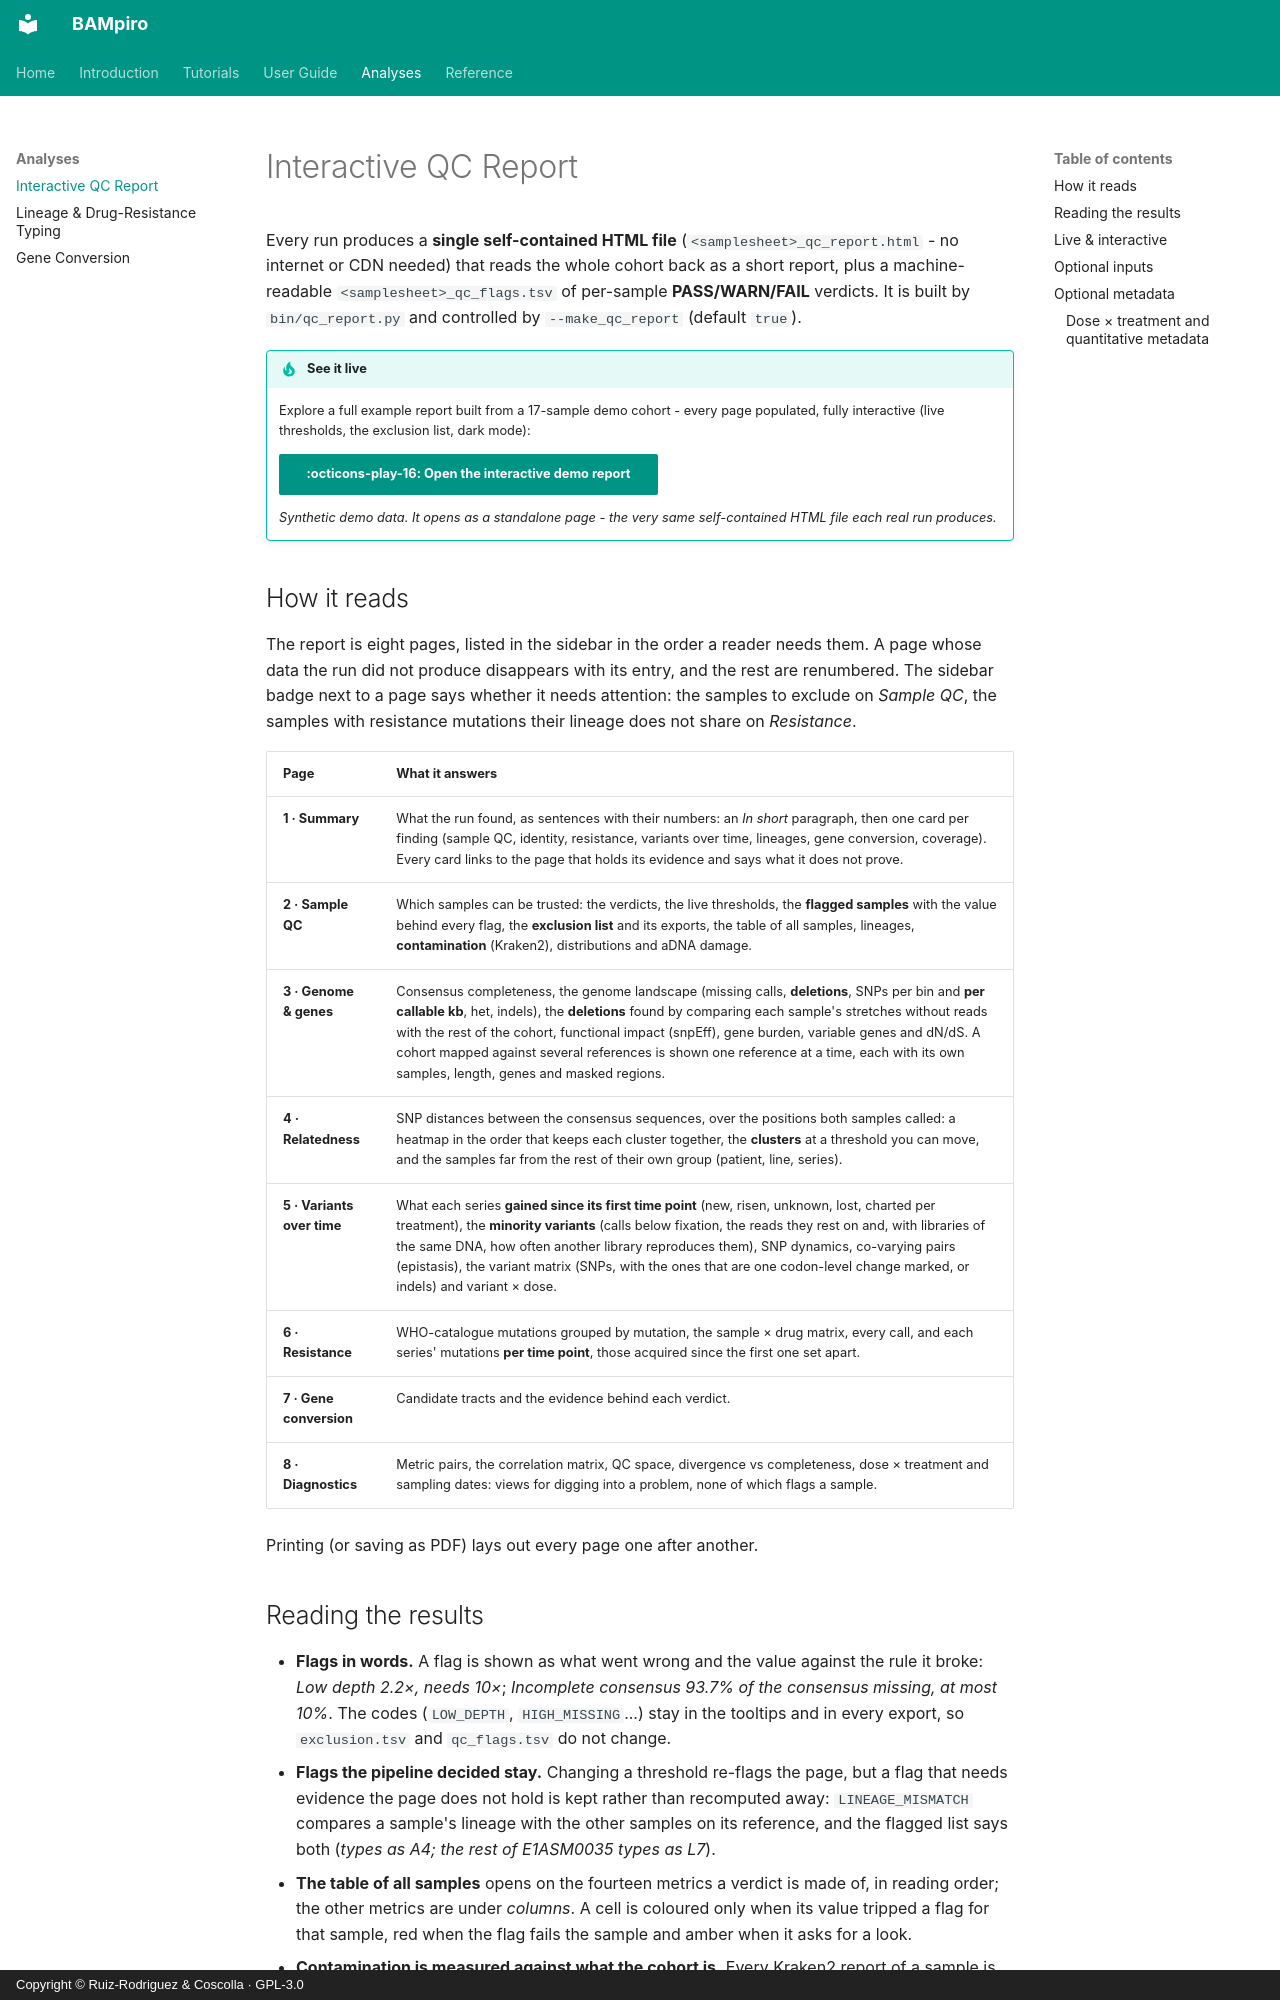

repository: PathoGenOmics-Lab/BAMpiro · page: qc-report/index.html · generator: mkdocs · copyright: Copyright © Ruiz-Rodriguez & Coscolla · GPL-3.0

# Interactive QC Report

Every run produces a **single self-contained HTML file**
(`<samplesheet>_qc_report.html` - no internet or CDN needed) that reads the whole cohort
back as a short report, plus a machine-readable `<samplesheet>_qc_flags.tsv` of per-sample
**PASS/WARN/FAIL** verdicts. It is built by `bin/qc_report.py` and controlled by
`--make_qc_report` (default `true`).

!!! tip "See it live"

    Explore a full example report built from a 17-sample demo cohort - every page
    populated, fully interactive (live thresholds, the exclusion list, dark mode):

    [:octicons-play-16: Open the interactive demo report](examples/qc_report_demo.html){ .md-button .md-button--primary target="_blank" rel="noopener" }

    *Synthetic demo data. It opens as a standalone page - the very same self-contained
    HTML file each real run produces.*

## How it reads

The report is eight pages, listed in the sidebar in the order a reader needs them. A page
whose data the run did not produce disappears with its entry, and the rest are renumbered.
The sidebar badge next to a page says whether it needs attention: the samples to exclude
on *Sample QC*, the samples with resistance mutations their lineage does not share on
*Resistance*.

| Page | What it answers |
| :--- | :--- |
| **1 · Summary** | What the run found, as sentences with their numbers: an *In short* paragraph, then one card per finding (sample QC, identity, resistance, variants over time, lineages, gene conversion, coverage). Every card links to the page that holds its evidence and says what it does not prove. |
| **2 · Sample QC** | Which samples can be trusted: the verdicts, the live thresholds, the **flagged samples** with the value behind every flag, the **exclusion list** and its exports, the table of all samples, lineages, **contamination** (Kraken2), distributions and aDNA damage. |
| **3 · Genome & genes** | Consensus completeness, the genome landscape (missing calls, **deletions**, SNPs per bin and **per callable kb**, het, indels), the **deletions** found by comparing each sample's stretches without reads with the rest of the cohort, functional impact (snpEff), gene burden, variable genes and dN/dS. A cohort mapped against several references is shown one reference at a time, each with its own samples, length, genes and masked regions. |
| **4 · Relatedness** | SNP distances between the consensus sequences, over the positions both samples called: a heatmap in the order that keeps each cluster together, the **clusters** at a threshold you can move, and the samples far from the rest of their own group (patient, line, series). |
| **5 · Variants over time** | What each series **gained since its first time point** (new, risen, unknown, lost, charted per treatment), the **minority variants** (calls below fixation, the reads they rest on and, with libraries of the same DNA, how often another library reproduces them), SNP dynamics, co-varying pairs (epistasis), the variant matrix (SNPs, with the ones that are one codon-level change marked, or indels) and variant &#215; dose. |
| **6 · Resistance** | WHO-catalogue mutations grouped by mutation, the sample &#215; drug matrix, every call, and each series' mutations **per time point**, those acquired since the first one set apart. |
| **7 · Gene conversion** | Candidate tracts and the evidence behind each verdict. |
| **8 · Diagnostics** | Metric pairs, the correlation matrix, QC space, divergence vs completeness, dose &#215; treatment and sampling dates: views for digging into a problem, none of which flags a sample. |

Printing (or saving as PDF) lays out every page one after another.
